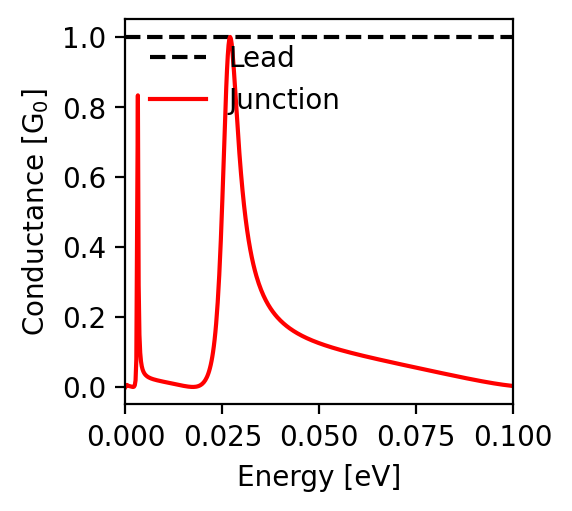

The table this chart was drawn from, first rows:
energy; conductance
-0.1; 0.003
-0.0998; 0.003
-0.0996; 0.003
-0.0994; 0.004
-0.0992; 0.004
-0.099; 0.004
-0.0988; 0.004
-0.0986; 0.005
-0.0984; 0.005
-0.0982; 0.005
-0.098; 0.005
-0.0978; 0.006
-0.0976; 0.006
-0.0974; 0.006
-0.0972; 0.007
-0.097; 0.007
-0.0968; 0.007
-0.0966; 0.008
-0.0964; 0.008
-0.0962; 0.008
-0.096; 0.009
-0.0958; 0.009
-0.0956; 0.009
-0.0954; 0.01
-0.0952; 0.01
-0.095; 0.01
-0.0948; 0.011
-0.0946; 0.011
-0.0944; 0.011
-0.0942; 0.012
-0.094; 0.012
-0.0938; 0.013
-0.0936; 0.013
-0.0934; 0.013
-0.0932; 0.014
-0.093; 0.014
-0.0928; 0.015
-0.0926; 0.015
-0.0924; 0.015
-0.0922; 0.016
-0.092; 0.016
-0.0918; 0.017
-0.0916; 0.017
-0.0914; 0.017
-0.0912; 0.018
-0.091; 0.018
-0.0908; 0.019
-0.0906; 0.019
-0.0904; 0.02
-0.0902; 0.02
-0.09; 0.02
-0.0898; 0.021
-0.0896; 0.021
-0.0894; 0.022
-0.0892; 0.022
-0.089; 0.023
-0.0888; 0.023
-0.0886; 0.023
-0.0884; 0.024
-0.0882; 0.024
... 941 more rows
